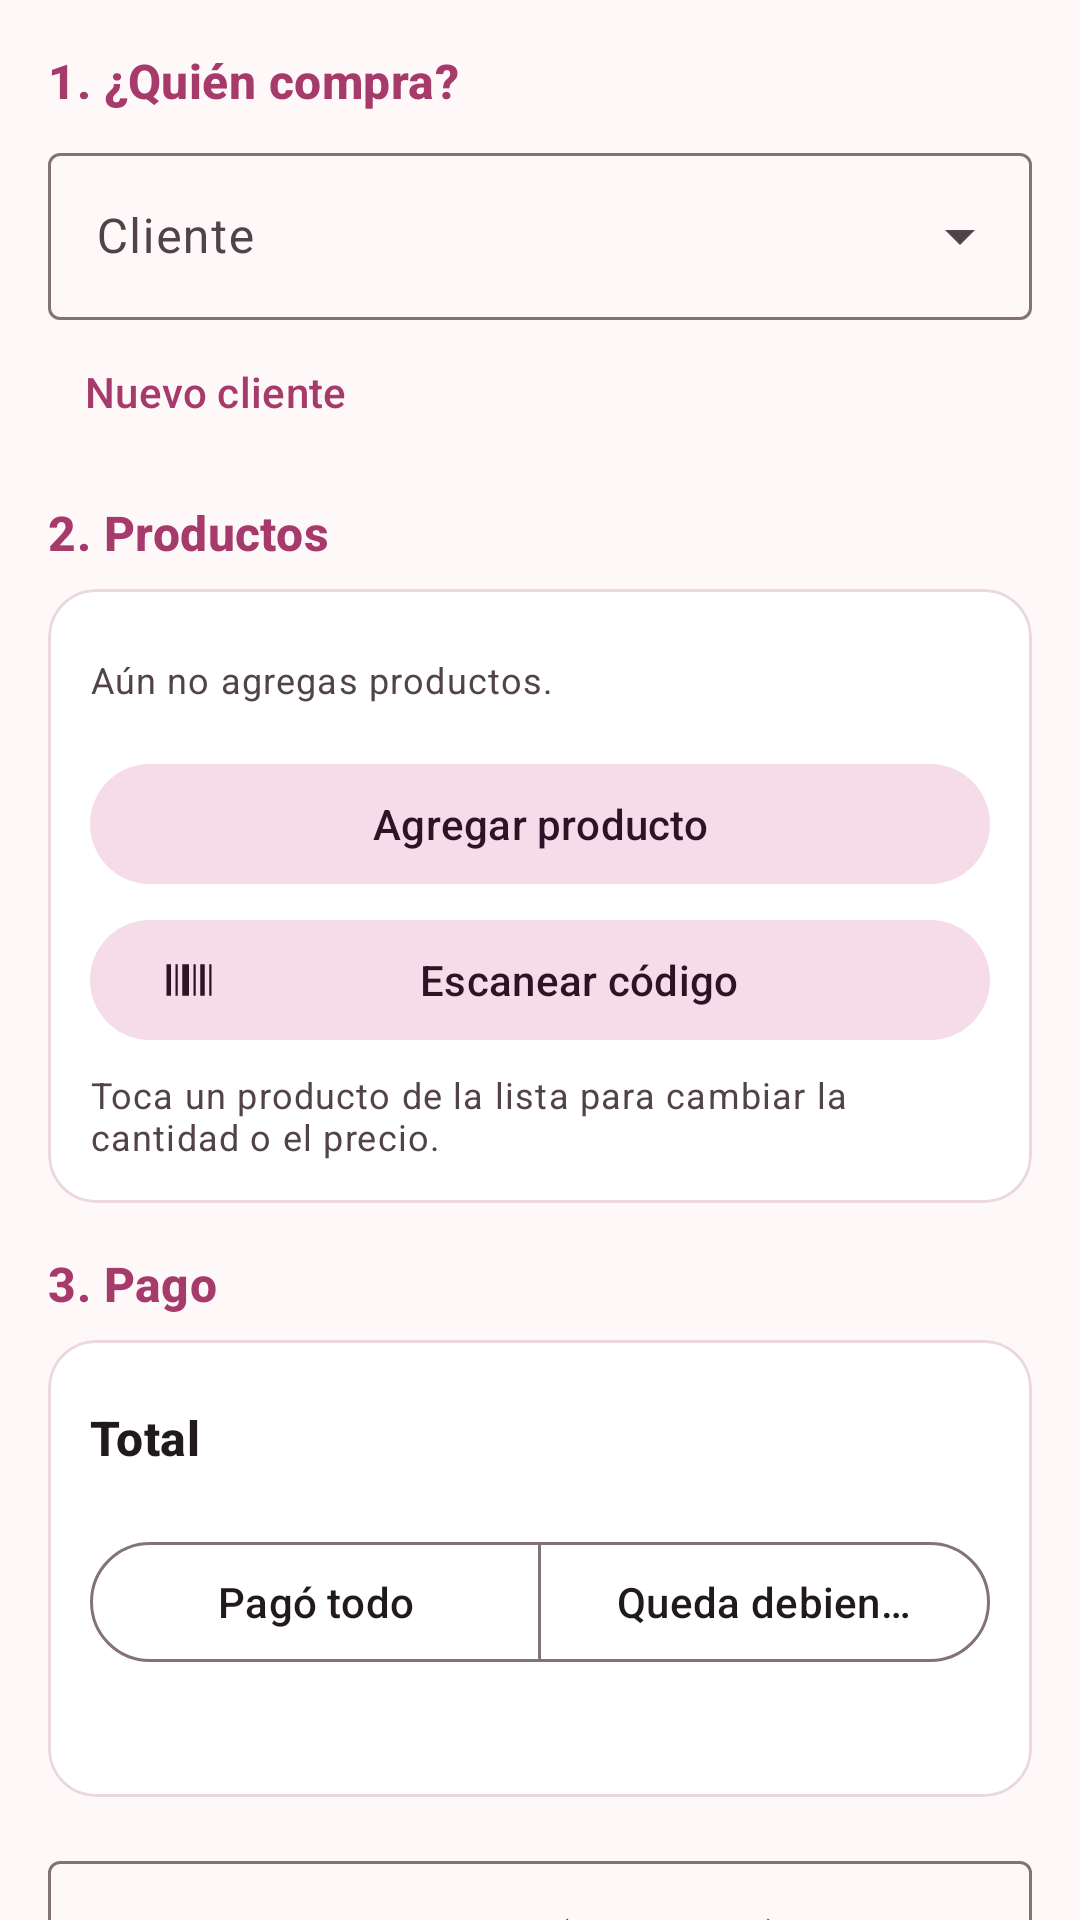

Here is an Android app screen rendered from its layout file. Give the layout XML and the strings, colors and styles it references.
<!-- AndroidManifest.xml: application theme Theme.MiStock -->
<!-- res/layout/fragment_nueva_venta.xml -->
<?xml version="1.0" encoding="utf-8"?>
<androidx.core.widget.NestedScrollView xmlns:android="http://schemas.android.com/apk/res/android"
    xmlns:app="http://schemas.android.com/apk/res-auto"
    android:layout_width="match_parent"
    android:layout_height="match_parent"
    android:clipToPadding="false">

    <LinearLayout
        android:layout_width="match_parent"
        android:layout_height="wrap_content"
        android:orientation="vertical"
        android:padding="16dp">

        
        <TextView
            android:layout_width="match_parent"
            android:layout_height="wrap_content"
            android:text="@string/venta_paso_cliente"
            android:textAppearance="@style/TextAppearance.MiStock.Seccion" />

        <com.google.android.material.textfield.TextInputLayout
            android:id="@+id/tilCliente"
            style="@style/Widget.Material3.TextInputLayout.OutlinedBox.ExposedDropdownMenu"
            android:layout_width="match_parent"
            android:layout_height="wrap_content"
            android:layout_marginTop="8dp"
            android:hint="@string/hint_cliente">

            <com.google.android.material.textfield.MaterialAutoCompleteTextView
                android:id="@+id/acCliente"
                android:layout_width="match_parent"
                android:layout_height="wrap_content"
                android:inputType="none" />
        </com.google.android.material.textfield.TextInputLayout>

        <com.google.android.material.button.MaterialButton
            android:id="@+id/btnNuevoCliente"
            style="@style/Widget.Material3.Button.TextButton"
            android:layout_width="wrap_content"
            android:layout_height="wrap_content"
            android:text="@string/btn_nuevo_cliente"
            app:icon="@drawable/ic_add" />

        
        <TextView
            android:layout_width="match_parent"
            android:layout_height="wrap_content"
            android:layout_marginTop="12dp"
            android:text="@string/venta_paso_productos"
            android:textAppearance="@style/TextAppearance.MiStock.Seccion" />

        <com.google.android.material.card.MaterialCardView
            style="@style/Widget.MiStock.Card"
            android:layout_width="match_parent"
            android:layout_height="wrap_content"
            android:layout_marginTop="8dp">

            <LinearLayout
                android:layout_width="match_parent"
                android:layout_height="wrap_content"
                android:orientation="vertical"
                android:padding="14dp">

                <TextView
                    android:id="@+id/tvCarritoVacio"
                    android:layout_width="match_parent"
                    android:layout_height="wrap_content"
                    android:paddingTop="8dp"
                    android:paddingBottom="8dp"
                    android:text="@string/venta_carrito_vacio"
                    android:textAppearance="@style/TextAppearance.MiStock.Detalle" />

                <LinearLayout
                    android:id="@+id/llCarrito"
                    android:layout_width="match_parent"
                    android:layout_height="wrap_content"
                    android:orientation="vertical" />

                <com.google.android.material.button.MaterialButton
                    android:id="@+id/btnAgregarProducto"
                    style="@style/Widget.Material3.Button.TonalButton"
                    android:layout_width="match_parent"
                    android:layout_height="wrap_content"
                    android:layout_marginTop="8dp"
                    android:text="@string/venta_agregar_producto"
                    app:icon="@drawable/ic_add" />

                <com.google.android.material.button.MaterialButton
                    android:id="@+id/btnEscanearVenta"
                    style="@style/Widget.Material3.Button.TonalButton"
                    android:layout_width="match_parent"
                    android:layout_height="wrap_content"
                    android:layout_marginTop="4dp"
                    android:text="@string/btn_escanear"
                    app:icon="@drawable/ic_barcode" />

                <TextView
                    android:layout_width="match_parent"
                    android:layout_height="wrap_content"
                    android:layout_marginTop="6dp"
                    android:text="@string/venta_ayuda_editar"
                    android:textAppearance="@style/TextAppearance.MiStock.Detalle" />
            </LinearLayout>
        </com.google.android.material.card.MaterialCardView>

        
        <TextView
            android:layout_width="match_parent"
            android:layout_height="wrap_content"
            android:layout_marginTop="16dp"
            android:text="@string/venta_paso_pago"
            android:textAppearance="@style/TextAppearance.MiStock.Seccion" />

        <com.google.android.material.card.MaterialCardView
            style="@style/Widget.MiStock.Card"
            android:layout_width="match_parent"
            android:layout_height="wrap_content"
            android:layout_marginTop="8dp">

            <LinearLayout
                android:layout_width="match_parent"
                android:layout_height="wrap_content"
                android:orientation="vertical"
                android:padding="14dp">

                <LinearLayout
                    android:layout_width="match_parent"
                    android:layout_height="wrap_content"
                    android:gravity="center_vertical"
                    android:orientation="horizontal">

                    <TextView
                        android:layout_width="0dp"
                        android:layout_height="wrap_content"
                        android:layout_weight="1"
                        android:text="@string/venta_total"
                        android:textAppearance="@style/TextAppearance.MiStock.Titulo" />

                    <TextView
                        android:id="@+id/tvTotal"
                        android:layout_width="wrap_content"
                        android:layout_height="wrap_content"
                        android:textAppearance="@style/TextAppearance.MiStock.ValorGrande" />
                </LinearLayout>

                <com.google.android.material.button.MaterialButtonToggleGroup
                    android:id="@+id/toggPago"
                    android:layout_width="match_parent"
                    android:layout_height="wrap_content"
                    android:layout_marginTop="12dp"
                    app:selectionRequired="true"
                    app:singleSelection="true">

                    <com.google.android.material.button.MaterialButton
                        android:id="@+id/btnContado"
                        style="?attr/materialButtonOutlinedStyle"
                        android:layout_width="0dp"
                        android:layout_height="wrap_content"
                        android:layout_weight="1"
                        android:text="@string/venta_pago_contado" />

                    <com.google.android.material.button.MaterialButton
                        android:id="@+id/btnFiado"
                        style="?attr/materialButtonOutlinedStyle"
                        android:layout_width="0dp"
                        android:layout_height="wrap_content"
                        android:layout_weight="1"
                        android:text="@string/venta_pago_fiado" />
                </com.google.android.material.button.MaterialButtonToggleGroup>

                <com.google.android.material.textfield.TextInputLayout
                    android:id="@+id/tilAbono"
                    style="@style/Widget.Material3.TextInputLayout.OutlinedBox"
                    android:layout_width="match_parent"
                    android:layout_height="wrap_content"
                    android:layout_marginTop="12dp"
                    android:hint="@string/hint_abono_inicial"
                    android:visibility="gone"
                    app:prefixText="$">

                    <com.google.android.material.textfield.TextInputEditText
                        android:id="@+id/etAbono"
                        android:layout_width="match_parent"
                        android:layout_height="wrap_content"
                        android:inputType="number"
                        android:maxLength="10" />
                </com.google.android.material.textfield.TextInputLayout>

                <TextView
                    android:id="@+id/tvSaldoPreview"
                    android:layout_width="match_parent"
                    android:layout_height="wrap_content"
                    android:layout_marginTop="8dp"
                    android:textAppearance="@style/TextAppearance.MiStock.Cuerpo" />
            </LinearLayout>
        </com.google.android.material.card.MaterialCardView>

        
        <com.google.android.material.textfield.TextInputLayout
            android:id="@+id/tilNota"
            style="@style/Widget.Material3.TextInputLayout.OutlinedBox"
            android:layout_width="match_parent"
            android:layout_height="wrap_content"
            android:layout_marginTop="16dp"
            android:hint="@string/hint_nota_venta">

            <com.google.android.material.textfield.TextInputEditText
                android:id="@+id/etNota"
                android:layout_width="match_parent"
                android:layout_height="wrap_content"
                android:gravity="top"
                android:inputType="textMultiLine|textCapSentences"
                android:minLines="3" />
        </com.google.android.material.textfield.TextInputLayout>

        <com.google.android.material.button.MaterialButton
            android:id="@+id/btnRegistrarVenta"
            android:layout_width="match_parent"
            android:layout_height="wrap_content"
            android:layout_marginTop="20dp"
            android:text="@string/btn_registrar_venta" />
    </LinearLayout>
</androidx.core.widget.NestedScrollView>
<!-- resources referenced by this layout -->
<resources>
  <!-- drawable ic_barcode (drawable) -->
  <vector xmlns:android="http://schemas.android.com/apk/res/android"
      android:width="24dp"
      android:height="24dp"
      android:viewportWidth="24"
      android:viewportHeight="24">
      <path
          android:fillColor="#FF000000"
          android:pathData="M2,5h2v14h-2z M6,5h1v14h-1z M9,5h3v14h-3z M14,5h1v14h-1z M17,5h2v14h-2z M21,5h1v14h-1z" />
  </vector>
  <string name="btn_escanear">Escanear código</string>
  <string name="btn_nuevo_cliente">Nuevo cliente</string>
  <string name="btn_registrar_venta">Registrar venta</string>
  <string name="hint_abono_inicial">Abono inicial (puede ser $0)</string>
  <string name="hint_cliente">Cliente</string>
  <string name="hint_nota_venta">Notas de la compra (opcional)</string>
  <string name="venta_agregar_producto">Agregar producto</string>
  <string name="venta_ayuda_editar">Toca un producto de la lista para cambiar la cantidad o el precio.</string>
  <string name="venta_carrito_vacio">Aún no agregas productos.</string>
  <string name="venta_pago_contado">Pagó todo</string>
  <string name="venta_pago_fiado">Queda debiendo</string>
  <string name="venta_paso_cliente">1. ¿Quién compra?</string>
  <string name="venta_paso_pago">3. Pago</string>
  <string name="venta_paso_productos">2. Productos</string>
  <string name="venta_total">Total</string>
  <style name="TextAppearance.MiStock.Cuerpo" parent="TextAppearance.Material3.BodyMedium">
          <item name="android:textColor">?attr/colorOnSurface</item>
      </style>
  <style name="TextAppearance.MiStock.Detalle" parent="TextAppearance.Material3.BodySmall">
          <item name="android:textColor">?attr/colorOnSurfaceVariant</item>
      </style>
  <style name="TextAppearance.MiStock.Seccion" parent="TextAppearance.Material3.TitleMedium">
          <item name="android:textColor">?attr/colorPrimary</item>
          <item name="android:textStyle">bold</item>
      </style>
  <style name="TextAppearance.MiStock.Titulo" parent="TextAppearance.Material3.TitleMedium">
          <item name="android:textColor">?attr/colorOnSurface</item>
          <item name="android:textStyle">bold</item>
      </style>
  <style name="TextAppearance.MiStock.ValorGrande" parent="TextAppearance.Material3.HeadlineMedium">
          <item name="android:textColor">?attr/colorPrimary</item>
          <item name="android:textStyle">bold</item>
      </style>
  <style name="Widget.MiStock.Card" parent="Widget.Material3.CardView.Filled">
          <item name="cardBackgroundColor">@color/tarjeta</item>
          <item name="strokeColor">@color/contorno_suave</item>
          <item name="strokeWidth">1dp</item>
          <item name="cardCornerRadius">16dp</item>
          <item name="cardElevation">0dp</item>
      </style>
  <color name="tarjeta">#FFFFFF</color>
  <color name="contorno_suave">#EBD7DE</color>
  <color name="rosa_primario">#A63A6B</color>
  <color name="rosa_sobre_primario">#FFFFFF</color>
  <color name="rosa_contenedor">#FFD9E5</color>
  <color name="rosa_sobre_contenedor">#3E0521</color>
  <color name="malva_secundario">#7A5468</color>
  <color name="malva_sobre_secundario">#FFFFFF</color>
  <color name="malva_contenedor">#F6DCE9</color>
  <color name="malva_sobre_contenedor">#2E1226</color>
  <color name="dorado_terciario">#7D5800</color>
  <color name="dorado_sobre_terciario">#FFFFFF</color>
  <color name="dorado_contenedor">#FFDEA3</color>
  <color name="dorado_sobre_contenedor">#271900</color>
  <color name="error">#BA1A1A</color>
  <color name="sobre_error">#FFFFFF</color>
  <color name="error_contenedor">#FFDAD6</color>
  <color name="sobre_error_contenedor">#410002</color>
  <color name="fondo">#FFF8F9</color>
  <color name="sobre_superficie">#201A1C</color>
  <color name="superficie">#FFFFFF</color>
  <color name="superficie_variante">#F4DDE5</color>
  <color name="sobre_superficie_variante">#514347</color>
  <color name="contorno">#837377</color>
</resources>
